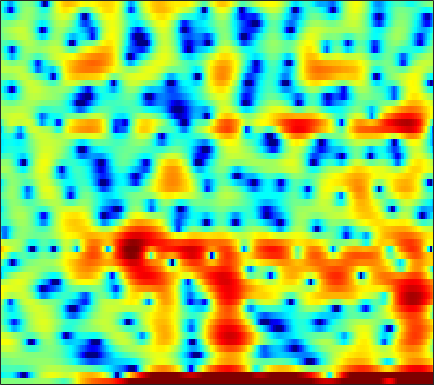

Data behind this chart, as committed beside it:
-0.042479, -0.023797, 0.012059, 0.038752, 0.052387, 0.037291, 0.0039799, -0.015144, -0.042133, -0.061701, -0.067715, -0.051705, 0.010351, 0.12007, 0.24066, 0.38658, 0.51598, 0.61984, 0.73687, 0.8204, 0.84831, 0.79863, 0.65803, 0.3937
-4.613, -3.918, -3.385, -3.265, -3.439, -4.053, -5.178, -6.454, -9.012, -13.49, -25.11, -22.55, -12.11, -7.414, -5.051, -2.712, -0.9538, 0.09116, 1.206, 2.057, 2.688, 3.034, 3.336, 3.477
-2.28, -2.118, -1.942, -1.822, -1.771, -1.755, -1.773, -1.802, -1.835, -1.831, -1.761, -1.653, -1.428, -1.118, -0.8375, -0.4313, -0.01558, 0.2883, 0.663, 0.9905, 1.258, 1.423, 1.583, 1.676
-0.9034, -0.7468, -0.5608, -0.4041, -0.3075, -0.1996, -0.1142, -0.05974, -0.001484, 0.05083, 0.1025, 0.1439, 0.2043, 0.2739, 0.3287, 0.4062, 0.4807, 0.5294, 0.5857, 0.6137, 0.6161, 0.5961, 0.5346, 0.4273
0.1469, 0.3534, 0.5664, 0.708, 0.7691, 0.7975, 0.774, 0.7243, 0.6273, 0.5053, 0.3753, 0.2805, 0.1702, 0.08446, 0.041, 0.01498, 0.01686, 0.03374, 0.06285, 0.08698, 0.08869, 0.06527, -0.006445, -0.1351
1.906, 2.136, 2.315, 2.35, 2.288, 2.083, 1.743, 1.4, 0.8302, 0.1419, -0.6285, -1.221, -1.958, -2.498, -2.69, -2.624, -2.249, -1.85, -1.279, -0.757, -0.3505, -0.1418, 0.00171, -0.006538
3.602, 3.763, 3.83, 3.731, 3.547, 3.152, 2.568, 1.986, 0.9771, -0.382, -2.236, -4.119, -7.796, -14.78, -32.94, -13.18, -7.224, -4.654, -2.373, -0.8985, 0.01476, 0.4059, 0.5919, 0.4296
2.669, 2.599, 2.377, 2.04, 1.74, 1.307, 0.8672, 0.5433, 0.1215, -0.3196, -0.7905, -1.152, -1.573, -1.804, -1.758, -1.381, -0.7077, -0.133, 0.5878, 1.136, 1.439, 1.49, 1.29, 0.7568
0.2801, -0.349, -1.483, -2.955, -4.228, -5.857, -6.706, -6.428, -5.194, -3.687, -2.332, -1.464, -0.489, 0.3086, 0.8291, 1.433, 1.941, 2.255, 2.569, 2.748, 2.775, 2.688, 2.415, 1.954
-0.9949, -1.851, -3.347, -5.337, -7.199, -10.03, -11.77, -10.79, -7.963, -5.32, -3.216, -1.942, -0.5693, 0.5155, 1.176, 1.879, 2.399, 2.683, 2.924, 3.023, 2.981, 2.852, 2.561, 2.136
-0.6143, -1.28, -2.196, -3.028, -3.533, -3.938, -3.965, -3.718, -3.065, -2.217, -1.28, -0.5824, 0.2821, 1.022, 1.494, 1.999, 2.357, 2.536, 2.66, 2.652, 2.509, 2.308, 1.925, 1.412
-0.261, -1.518, -3.318, -4.982, -5.765, -5.771, -4.754, -3.709, -2.32, -1.061, 0.006285, 0.6723, 1.381, 1.927, 2.215, 2.474, 2.599, 2.617, 2.55, 2.386, 2.15, 1.915, 1.533, 1.036
1.612, -0.1584, -3.261, -7.551, -10.8, -9.399, -5.308, -2.999, -0.8236, 0.6545, 1.659, 2.159, 2.554, 2.671, 2.599, 2.329, 1.923, 1.562, 1.089, 0.6707, 0.3699, 0.2333, 0.09388, -0.02823
4.229, 3.492, 2.55, 1.801, 1.432, 1.276, 1.442, 1.683, 2.038, 2.309, 2.39, 2.293, 1.911, 1.213, 0.4664, -0.8696, -2.63, -4.219, -6.456, -8.08, -8.184, -7.45, -6.218, -5.137
4.08, 3.799, 3.515, 3.312, 3.211, 3.135, 3.079, 3.026, 2.927, 2.743, 2.39, 1.98, 1.228, 0.1306, -0.9392, -2.817, -5.325, -7.766, -11.92, -16, -15.17, -13.29, -11.56, -10.54
1.406, 1.599, 1.951, 2.317, 2.577, 2.862, 3.079, 3.189, 3.236, 3.143, 2.919, 2.647, 2.12, 1.391, 0.7035, -0.3933, -1.668, -2.72, -4.149, -5.488, -6.804, -7.845, -9.591, -12.4
-6.057, -3.926, -2.019, -0.7616, -0.07655, 0.6102, 1.147, 1.491, 1.855, 2.119, 2.287, 2.336, 2.257, 2.056, 1.802, 1.366, 0.8221, 0.3647, -0.3, -1.021, -1.804, -2.386, -3.175, -3.893
-4.925, -4.469, -4.106, -3.978, -3.945, -3.776, -3.325, -2.77, -1.885, -1.002, -0.2549, 0.1792, 0.6032, 0.8694, 0.9729, 1.003, 0.9339, 0.852, 0.6796, 0.4945, 0.308, 0.1834, 0.04289, 0.0329
-0.3452, -1.588, -3.666, -6.648, -10.03, -16.59, -13.74, -9.425, -5.76, -3.493, -2.06, -1.334, -0.681, -0.2768, -0.05469, 0.1792, 0.3703, 0.4855, 0.6066, 0.6854, 0.7561, 0.7744, 0.8517, 0.9882
4.346, 3.149, 1.382, -0.5841, -2.003, -3.36, -3.603, -3.134, -2.237, -1.578, -1.355, -1.451, -1.823, -2.332, -2.563, -2.478, -1.894, -1.361, -0.6775, -0.2864, -0.241, -0.3944, -0.7552, -1.126
6.203, 5.402, 4.372, 3.472, 2.875, 2.225, 1.723, 1.376, 0.8676, 0.1287, -1.035, -2.35, -5.043, -9.806, -17.42, -16.9, -8.478, -5.497, -3.248, -2.239, -2.272, -2.922, -5.041, -9.384
3.111, 2.373, 1.718, 1.419, 1.357, 1.389, 1.427, 1.379, 1.142, 0.676, -0.05996, -0.786, -1.987, -3.194, -3.811, -3.971, -3.37, -2.727, -1.959, -1.477, -1.331, -1.494, -1.953, -2.397
-5.787, -8.394, -8.98, -6.34, -4.359, -2.382, -1.052, -0.3671, 0.1864, 0.4398, 0.429, 0.3079, 0.02687, -0.285, -0.5007, -0.7016, -0.7853, -0.7711, -0.6995, -0.5903, -0.4288, -0.2765, -0.0005149, 0.3111
-6.777, -8.44, -8.621, -6.689, -4.984, -3.049, -1.609, -0.8255, -0.08317, 0.3459, 0.5241, 0.5079, 0.351, 0.0453, -0.2611, -0.7223, -1.213, -1.558, -1.903, -2.023, -1.872, -1.54, -0.8907, -0.08222
-2.725, -2.751, -2.493, -1.97, -1.438, -0.7154, -0.03664, 0.3785, 0.798, 1.008, 1.026, 0.8986, 0.5483, -0.03932, -0.6466, -1.716, -3.133, -4.439, -6.422, -8.075, -7.99, -6.622, -4.292, -2.106
-3.116, -2.364, -1.477, -0.6789, -0.1571, 0.4314, 0.8912, 1.153, 1.357, 1.413, 1.296, 1.092, 0.6418, -0.02455, -0.703, -1.896, -3.557, -5.229, -8.303, -12.08, -12.26, -9.165, -5.369, -2.596
-4.673, -3.267, -1.861, -0.8168, -0.2395, 0.3434, 0.7088, 0.8621, 0.9191, 0.8449, 0.6519, 0.4525, 0.1202, -0.27, -0.5978, -1.092, -1.626, -2.039, -2.5, -2.692, -2.467, -2.027, -1.206, -0.2709
-2.992, -2.15, -1.159, -0.4079, 0.008546, 0.3428, 0.4432, 0.3582, 0.0773, -0.3838, -0.9106, -1.282, -1.609, -1.68, -1.555, -1.229, -0.8082, -0.4766, -0.04, 0.3483, 0.7295, 0.9974, 1.311, 1.535
-1.449, -0.8788, -0.1562, 0.396, 0.6786, 0.7871, 0.5829, 0.1806, -0.7347, -2.151, -4.139, -5.967, -7.966, -7.497, -5.747, -3.263, -1.266, -0.09589, 1.102, 1.954, 2.523, 2.78, 2.945, 2.86
-3.362, -2.082, -0.7529, 0.1606, 0.582, 0.8048, 0.6152, 0.2094, -0.7705, -2.291, -4.552, -6.799, -9.731, -8.906, -6.32, -3.185, -0.8399, 0.4717, 1.742, 2.613, 3.114, 3.283, 3.263, 2.974
-4.736, -3.016, -1.421, -0.3852, 0.07946, 0.3894, 0.3812, 0.2029, -0.1971, -0.7376, -1.264, -1.581, -1.731, -1.438, -0.9482, -0.07871, 0.8412, 1.464, 2.127, 2.534, 2.674, 2.6, 2.225, 1.602
-1.053, -0.5928, -0.06453, 0.289, 0.4146, 0.3891, 0.1979, -0.04036, -0.3876, -0.6924, -0.8351, -0.7817, -0.485, 0.03064, 0.5138, 1.208, 1.854, 2.257, 2.641, 2.767, 2.604, 2.257, 1.475, 0.275
1.161, 1.191, 1.173, 0.99, 0.7404, 0.1825, -0.6429, -1.435, -2.683, -3.869, -4.442, -4.14, -2.921, -1.341, -0.1865, 1.155, 2.204, 2.796, 3.304, 3.495, 3.328, 2.949, 2.093, 0.7347
0.2972, 0.4022, 0.3937, 0.1408, -0.2265, -1.031, -2.318, -3.709, -6.48, -11.38, -25.64, -16.96, -8.306, -4.042, -1.891, 0.2051, 1.686, 2.493, 3.213, 3.589, 3.641, 3.477, 2.986, 2.195
-2.763, -2.275, -1.906, -1.794, -1.922, -2.309, -2.966, -3.601, -4.568, -5.418, -5.728, -5.352, -4.14, -2.58, -1.424, -0.04286, 1.101, 1.781, 2.466, 2.893, 3.088, 3.093, 2.92, 2.578
-5.002, -4.283, -3.629, -3.262, -3.143, -3.156, -3.275, -3.393, -3.498, -3.446, -3.177, -2.811, -2.135, -1.304, -0.6375, 0.2156, 0.9927, 1.49, 2.019, 2.391, 2.6, 2.655, 2.619, 2.473
-5.127, -4.583, -4.027, -3.758, -3.682, -3.794, -4.045, -4.255, -4.391, -4.229, -3.67, -3.04, -2.069, -1.07, -0.3625, 0.4832, 1.163, 1.576, 1.99, 2.264, 2.41, 2.444, 2.407, 2.284
-4.587, -3.945, -3.266, -2.94, -3.038, -3.658, -5.006, -6.514, -8.933, -9.655, -7.191, -4.98, -2.502, -0.7, 0.2866, 1.235, 1.837, 2.121, 2.341, 2.415, 2.39, 2.314, 2.118, 1.831
-5.697, -3.27, -1.225, -0.14, 0.07744, -0.3335, -1.636, -3.228, -6.004, -7.089, -4.388, -2.083, 0.2139, 1.662, 2.289, 2.618, 2.545, 2.299, 1.885, 1.548, 1.341, 1.204, 0.88, 0.2208
-1.864, -0.4464, 1.051, 2.035, 2.456, 2.636, 2.529, 2.348, 2.113, 2.048, 2.225, 2.443, 2.638, 2.53, 2.159, 1.136, -0.6446, -2.59, -5.927, -8.055, -6.415, -4.747, -3.463, -3.412
1.265, 1.48, 1.831, 2.15, 2.353, 2.525, 2.619, 2.637, 2.627, 2.575, 2.458, 2.305, 1.943, 1.318, 0.6117, -0.7347, -2.719, -4.678, -7.81, -9.618, -8.212, -6.577, -4.958, -4.115
1.494, 1.411, 1.36, 1.356, 1.377, 1.448, 1.529, 1.596, 1.677, 1.728, 1.709, 1.622, 1.402, 1.029, 0.6295, -0.05122, -0.8428, -1.454, -2.177, -2.635, -2.762, -2.662, -2.459, -2.251
0.407, 0.13, -0.2068, -0.4561, -0.5684, -0.5683, -0.3975, -0.1691, 0.2022, 0.5865, 0.9245, 1.117, 1.271, 1.298, 1.239, 1.067, 0.8213, 0.6071, 0.3336, 0.09156, -0.09119, -0.1985, -0.3048, -0.3985
-1.507, -2.094, -3.025, -4.013, -4.595, -4.847, -4.245, -3.4, -2.104, -0.893, 0.1081, 0.7038, 1.292, 1.669, 1.841, 1.942, 1.918, 1.844, 1.695, 1.511, 1.314, 1.156, 0.9673, 0.7841
-3.128, -3.902, -5.692, -8.899, -13.2, -23.87, -12.43, -7.833, -4.13, -1.748, -0.1197, 0.7539, 1.569, 2.078, 2.295, 2.417, 2.389, 2.293, 2.077, 1.796, 1.475, 1.238, 0.9376, 0.7077
-2.425, -2.509, -3.133, -4.119, -4.874, -5.199, -4.267, -3.05, -1.357, 0.05419, 1.101, 1.661, 2.127, 2.33, 2.333, 2.182, 1.909, 1.635, 1.19, 0.6473, -0.01451, -0.5731, -1.362, -1.989
0.07893, 0.3444, 0.4933, 0.511, 0.5356, 0.6601, 0.9324, 1.21, 1.62, 1.977, 2.158, 2.142, 1.914, 1.429, 0.9323, 0.1589, -0.6282, -1.144, -1.693, -2.236, -3.042, -4.053, -6.296, -10.42
1.72, 1.784, 1.809, 1.782, 1.776, 1.8, 1.866, 1.933, 1.979, 1.918, 1.663, 1.273, 0.4116, -0.9577, -2.392, -4.937, -7.891, -9.265, -8.435, -6.597, -5.404, -5.09, -5.34, -5.987
1.462, 1.167, 0.7167, 0.2795, 0.01215, -0.1578, -0.07716, 0.126, 0.4343, 0.615, 0.5831, 0.3238, -0.4388, -1.766, -3.245, -6.054, -9.783, -11.72, -9.685, -6.486, -4.247, -3.086, -1.97, -1.111
-0.2114, -0.9776, -2.405, -4.27, -5.785, -6.952, -5.989, -4.482, -2.57, -1.152, -0.2994, 0.02069, 0.06734, -0.2443, -0.6621, -1.297, -1.836, -2.026, -1.865, -1.34, -0.6097, -0.03777, 0.6569, 1.288
-1.513, -2.293, -3.996, -6.828, -10.02, -14.31, -10.43, -6.867, -3.621, -1.533, -0.2235, 0.3945, 0.8692, 1.023, 0.9986, 0.8588, 0.7051, 0.6372, 0.641, 0.7726, 1.031, 1.27, 1.617, 1.935
-1.433, -1.446, -1.727, -2.165, -2.461, -2.512, -2.045, -1.425, -0.4685, 0.3872, 1.045, 1.363, 1.559, 1.508, 1.341, 0.9708, 0.5222, 0.1983, -0.1348, -0.2364, -0.09509, 0.1539, 0.6057, 1.034
-0.8284, -0.3172, 0.1537, 0.4787, 0.6795, 0.946, 1.254, 1.497, 1.807, 2.055, 2.161, 2.123, 1.855, 1.329, 0.7364, -0.3325, -1.755, -3.023, -4.711, -5.631, -5.04, -3.892, -2.248, -0.8812
-0.3529, 0.1582, 0.6839, 1.086, 1.35, 1.652, 1.918, 2.094, 2.268, 2.347, 2.269, 2.083, 1.625, 0.8659, 0.04287, -1.486, -3.7, -6.102, -11.19, -20.54, -12.79, -8.126, -4.425, -2.103
-0.5891, -0.4292, -0.2717, -0.1238, 0.01602, 0.2759, 0.593, 0.8535, 1.176, 1.394, 1.473, 1.405, 1.131, 0.6068, 0.04365, -0.9292, -2.109, -3.056, -4.171, -4.705, -4.335, -3.581, -2.317, -1.052
-1.555, -2.007, -2.683, -3.252, -3.45, -3.196, -2.424, -1.702, -0.7564, 0.01232, 0.5327, 0.7466, 0.7909, 0.5928, 0.3114, -0.1998, -0.8108, -1.247, -1.717, -1.944, -1.82, -1.501, -0.8329, 0.01343
-2.485, -3.733, -6.239, -10.29, -14.14, -12.56, -7.478, -4.846, -2.451, -0.8827, 0.082, 0.5085, 0.7396, 0.6597, 0.4193, -0.1238, -0.873, -1.537, -2.459, -3.186, -3.377, -2.998, -1.865, -0.4151
-2.078, -2.893, -4.466, -6.352, -7.417, -7.02, -5.067, -3.54, -1.922, -0.8386, -0.1714, 0.08727, 0.184, -0.001663, -0.3358, -1.071, -2.223, -3.5, -6.028, -10.25, -16.58, -13.24, -6.65, -2.552
